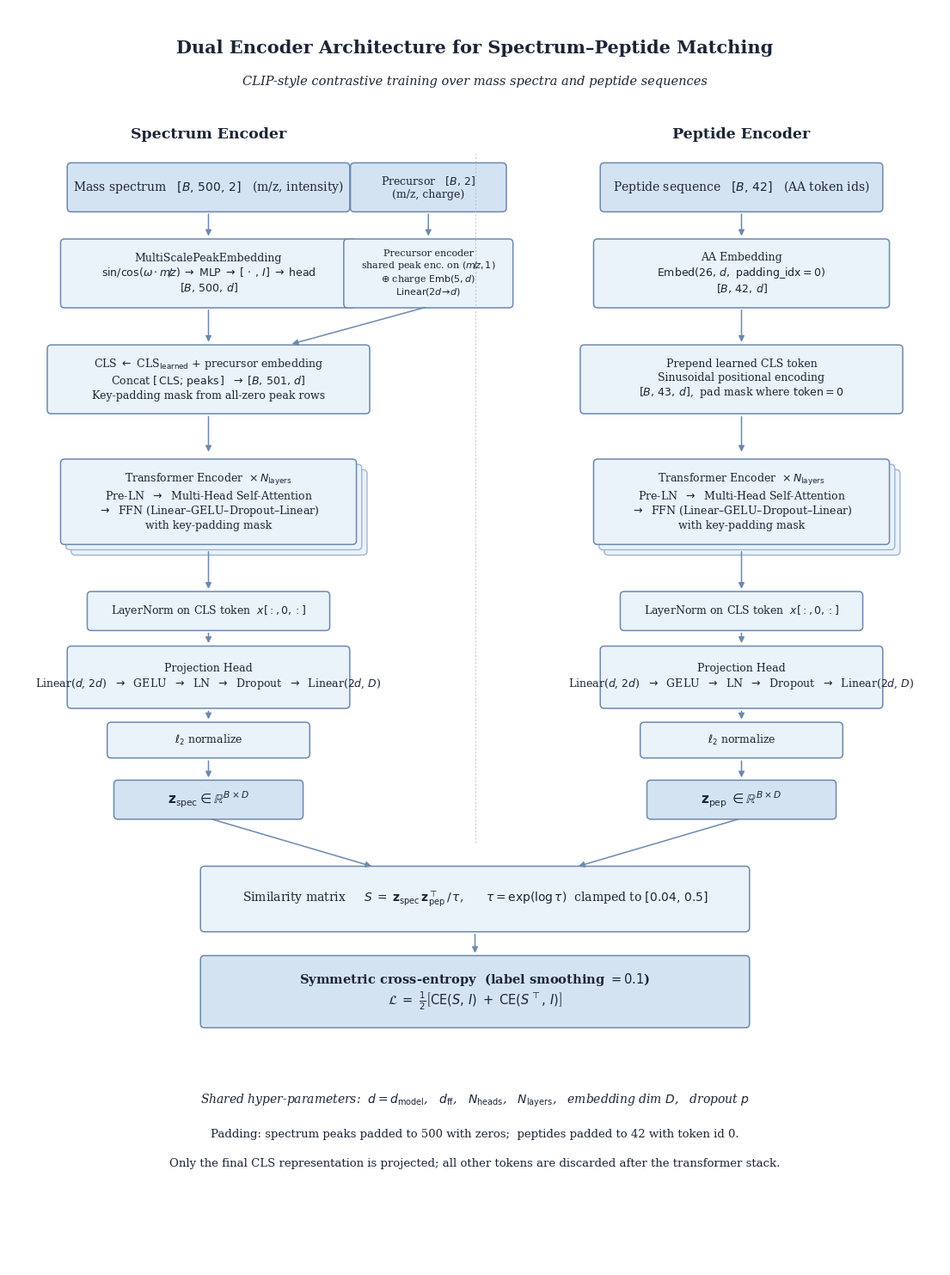

Source code (Python): (Note: this script raises an exception after producing the figure.)
"""
Render an academic-style diagram of the dual encoder architecture.
Output: reports/dual_encoder_architecture.png
"""

import os
import matplotlib.pyplot as plt
from matplotlib.patches import FancyBboxPatch

# ---- palette: white + pale faint blue only ---------------------------------
WHITE       = "#FFFFFF"
PALE_BLUE   = "#EAF2FA"   # primary fill
PALE_BLUE_2 = "#D4E3F2"   # accent fill
BORDER      = "#6C89AE"   # muted blue border
BORDER_SOFT = "#9FB5D1"   # subtle border
TEXT        = "#1C2536"   # near-black text

# ---- figure ----------------------------------------------------------------
FIG_W, FIG_H = 14.0, 19.0
fig, ax = plt.subplots(figsize=(FIG_W, FIG_H), dpi=240)
fig.patch.set_facecolor(WHITE)
ax.set_facecolor(WHITE)
ax.set_xlim(0, FIG_W)
ax.set_ylim(0, FIG_H)
ax.axis("off")


def box(cx, cy, w, h, text,
        fill=PALE_BLUE, border=BORDER, fontsize=10, weight="normal",
        rad=0.06):
    patch = FancyBboxPatch(
        (cx - w / 2, cy - h / 2), w, h,
        boxstyle=f"round,pad=0.02,rounding_size={rad}",
        facecolor=fill, edgecolor=border, linewidth=1.1,
    )
    ax.add_patch(patch)
    ax.text(cx, cy, text, ha="center", va="center",
            fontsize=fontsize, color=TEXT, weight=weight, family="serif")


def stack_box(cx, cy, w, h, text, depth=2, **kw):
    """Stack of identical boxes to suggest N repeated layers."""
    fill = kw.pop("fill", PALE_BLUE)
    for i in range(depth, 0, -1):
        patch = FancyBboxPatch(
            (cx - w / 2 + 0.08 * i, cy - h / 2 - 0.08 * i), w, h,
            boxstyle="round,pad=0.02,rounding_size=0.06",
            facecolor=fill, edgecolor=BORDER_SOFT, linewidth=1.0,
        )
        ax.add_patch(patch)
    box(cx, cy, w, h, text, fill=fill, **kw)


def arrow(x1, y1, x2, y2, color=BORDER, lw=1.1, style="-|>"):
    ax.annotate(
        "", xy=(x2, y2), xytext=(x1, y1),
        arrowprops=dict(arrowstyle=style, color=color, lw=lw,
                        shrinkA=3, shrinkB=3),
    )


# ---- title -----------------------------------------------------------------
ax.text(FIG_W / 2, 18.4,
        "Dual Encoder Architecture for Spectrum–Peptide Matching",
        ha="center", va="center", fontsize=15, weight="bold",
        family="serif", color=TEXT)
ax.text(FIG_W / 2, 17.9,
        "CLIP-style contrastive training over mass spectra and peptide sequences",
        ha="center", va="center", fontsize=10.5, style="italic",
        family="serif", color=TEXT)

# ---- branch headers --------------------------------------------------------
ax.text(3.0, 17.1, "Spectrum Encoder",
        ha="center", va="center", fontsize=12.5, weight="bold",
        family="serif", color=TEXT)
ax.text(11.0, 17.1, "Peptide Encoder",
        ha="center", va="center", fontsize=12.5, weight="bold",
        family="serif", color=TEXT)

# light vertical divider between columns
ax.plot([7.0, 7.0], [6.4, 16.8], color=BORDER_SOFT, lw=0.6, linestyle=(0, (2, 3)))

# ---- inputs ----------------------------------------------------------------
box(3.0, 16.3, 4.2, 0.7,
    "Mass spectrum   $[B,\\,500,\\,2]$   (m/z, intensity)",
    fill=PALE_BLUE_2, fontsize=10)

box(6.3, 16.3, 2.3, 0.7,
    "Precursor   $[B,\\,2]$\n(m/z, charge)",
    fill=PALE_BLUE_2, fontsize=9)

box(11.0, 16.3, 4.2, 0.7,
    "Peptide sequence   $[B,\\,42]$   (AA token ids)",
    fill=PALE_BLUE_2, fontsize=10)

# ---- first-level embeddings ------------------------------------------------
box(3.0, 15.0, 4.4, 1.0,
    "MultiScalePeakEmbedding\n"
    "$\\mathrm{sin/cos}(\\omega \\cdot m\\!/\\!z)\\;\\rightarrow\\;\\mathrm{MLP}\\;\\rightarrow\\;[\\,\\cdot\\,,\\,I]\\;\\rightarrow\\;\\mathrm{head}$\n"
    "$[B,\\,500,\\,d]$",
    fontsize=9)

box(6.3, 15.0, 2.5, 1.0,
    "Precursor encoder\n"
    "shared peak enc. on $(m\\!/\\!z,1)$\n"
    "$\\oplus$ charge $\\mathrm{Emb}(5,d)$\n"
    "$\\mathrm{Linear}(2d\\!\\to\\!d)$",
    fontsize=8)

box(11.0, 15.0, 4.4, 1.0,
    "AA Embedding\n"
    "$\\mathrm{Embed}(26,\\,d,\\ \\mathrm{padding\\_idx}=0)$\n"
    "$[B,\\,42,\\,d]$",
    fontsize=9)

# ---- CLS / precursor merge / pos enc ---------------------------------------
box(3.0, 13.4, 4.8, 1.0,
    "CLS $\\leftarrow$ CLS$_{\\text{learned}}$ $+$ precursor embedding\n"
    "Concat $[\\,\\text{CLS};\\,\\text{peaks}\\,]$  $\\rightarrow\\;[B,\\,501,\\,d]$\n"
    "Key-padding mask from all-zero peak rows",
    fontsize=9)

box(11.0, 13.4, 4.8, 1.0,
    "Prepend learned CLS token\n"
    "Sinusoidal positional encoding\n"
    "$[B,\\,43,\\,d]$,  pad mask where $\\mathrm{token}=0$",
    fontsize=9)

# ---- transformer stack -----------------------------------------------------
stack_box(3.0, 11.55, 4.4, 1.25,
          "Transformer Encoder  $\\times\\,N_{\\mathrm{layers}}$\n"
          "Pre-LN  $\\rightarrow$  Multi-Head Self-Attention\n"
          "$\\rightarrow$  FFN (Linear–GELU–Dropout–Linear)\n"
          "with key-padding mask",
          fontsize=9, depth=2)

stack_box(11.0, 11.55, 4.4, 1.25,
          "Transformer Encoder  $\\times\\,N_{\\mathrm{layers}}$\n"
          "Pre-LN  $\\rightarrow$  Multi-Head Self-Attention\n"
          "$\\rightarrow$  FFN (Linear–GELU–Dropout–Linear)\n"
          "with key-padding mask",
          fontsize=9, depth=2)

# ---- final LN on CLS -------------------------------------------------------
box(3.0, 9.9, 3.6, 0.55, "LayerNorm on CLS token  $x[:,0,:]$", fontsize=9)
box(11.0, 9.9, 3.6, 0.55, "LayerNorm on CLS token  $x[:,0,:]$", fontsize=9)

# ---- projection head -------------------------------------------------------
box(3.0, 8.9, 4.2, 0.9,
    "Projection Head\n"
    "Linear($d$, $2d$)  $\\rightarrow$  GELU  $\\rightarrow$  LN  $\\rightarrow$  Dropout  $\\rightarrow$  Linear($2d$, $D$)",
    fontsize=9)
box(11.0, 8.9, 4.2, 0.9,
    "Projection Head\n"
    "Linear($d$, $2d$)  $\\rightarrow$  GELU  $\\rightarrow$  LN  $\\rightarrow$  Dropout  $\\rightarrow$  Linear($2d$, $D$)",
    fontsize=9)

# ---- L2 normalize ----------------------------------------------------------
box(3.0, 7.95, 3.0, 0.5, "$\\ell_{2}$ normalize", fontsize=9)
box(11.0, 7.95, 3.0, 0.5, "$\\ell_{2}$ normalize", fontsize=9)

# ---- output embeddings -----------------------------------------------------
box(3.0, 7.05, 2.8, 0.55,
    "$\\mathbf{z}_{\\mathrm{spec}} \\in \\mathbb{R}^{B \\times D}$",
    fill=PALE_BLUE_2, fontsize=11, weight="bold")
box(11.0, 7.05, 2.8, 0.55,
    "$\\mathbf{z}_{\\mathrm{pep}}\\; \\in \\mathbb{R}^{B \\times D}$",
    fill=PALE_BLUE_2, fontsize=11, weight="bold")

# ---- similarity ------------------------------------------------------------
box(7.0, 5.55, 8.2, 0.95,
    "Similarity matrix     "
    "$S \\;=\\; \\mathbf{z}_{\\mathrm{spec}}\\,\\mathbf{z}_{\\mathrm{pep}}^{\\top} \\,/\\, \\tau$,"
    "      $\\tau = \\exp(\\log\\tau)$  clamped to $[0.04,\\,0.5]$",
    fontsize=10)

# ---- loss -----------------------------------------------------------------
box(7.0, 4.15, 8.2, 1.05,
    "Symmetric cross-entropy  (label smoothing $= 0.1$)\n"
    "$\\mathcal{L} \\;=\\; \\frac{1}{2}\\left[\\mathrm{CE}(S,\\,I) \\;+\\; \\mathrm{CE}(S^{\\top},\\,I)\\right]$",
    fill=PALE_BLUE_2, fontsize=10.5, weight="bold")

# ---- footer / config notes -------------------------------------------------
ax.text(FIG_W / 2, 2.5,
        "Shared hyper-parameters:  "
        "$d=d_{\\mathrm{model}}$,   $d_{\\mathrm{ff}}$,   $N_{\\mathrm{heads}}$,   "
        "$N_{\\mathrm{layers}}$,   embedding dim $D$,   dropout $p$",
        ha="center", va="center", fontsize=10, style="italic",
        family="serif", color=TEXT)
ax.text(FIG_W / 2, 2.0,
        "Padding: spectrum peaks padded to 500 with zeros;  peptides padded to 42 with token id 0.",
        ha="center", va="center", fontsize=9.5,
        family="serif", color=TEXT)
ax.text(FIG_W / 2, 1.55,
        "Only the final CLS representation is projected; all other tokens are discarded after the transformer stack.",
        ha="center", va="center", fontsize=9.5,
        family="serif", color=TEXT)

# ===========================================================================
# arrows
# ===========================================================================

# -- spectrum main column (x=3) ---------------------------------------------
arrow(3.0, 15.95, 3.0, 15.51)         # input -> peak embedding
arrow(3.0, 14.50, 3.0, 13.91)         # peak emb -> CLS merge
arrow(3.0, 12.89, 3.0, 12.25)         # CLS merge -> transformer
arrow(3.0, 10.85, 3.0, 10.18)         # transformer -> LN
arrow(3.0, 9.62, 3.0, 9.36)           # LN -> projection
arrow(3.0, 8.44, 3.0, 8.21)           # projection -> L2 normalize
arrow(3.0, 7.69, 3.0, 7.33)           # L2 -> z_spec

# -- precursor subbranch (x=6.3) -> merges to CLS row -----------------------
arrow(6.3, 15.95, 6.3, 15.51)         # precursor input -> precursor encoder
# precursor encoder -> CLS merge box (curve into main spectrum column)
arrow(6.3, 14.50, 4.2, 13.92, style="-|>")

# -- peptide column (x=11) --------------------------------------------------
arrow(11.0, 15.95, 11.0, 15.51)
arrow(11.0, 14.50, 11.0, 13.91)
arrow(11.0, 12.89, 11.0, 12.25)
arrow(11.0, 10.85, 11.0, 10.18)
arrow(11.0, 9.62, 11.0, 9.36)
arrow(11.0, 8.44, 11.0, 8.21)
arrow(11.0, 7.69, 11.0, 7.33)

# -- embeddings into similarity --------------------------------------------
arrow(3.0, 6.77, 5.5, 6.03)
arrow(11.0, 6.77, 8.5, 6.03)

# -- similarity into loss ---------------------------------------------------
arrow(7.0, 5.07, 7.0, 4.68)

# ---- save -----------------------------------------------------------------
here = os.path.dirname(os.path.abspath(__file__))
out = os.path.join(here, "dual_encoder_architecture.png")
plt.savefig(out, dpi=240, facecolor=WHITE, bbox_inches="tight", pad_inches=0.25)
print(f"Saved: {out}")
